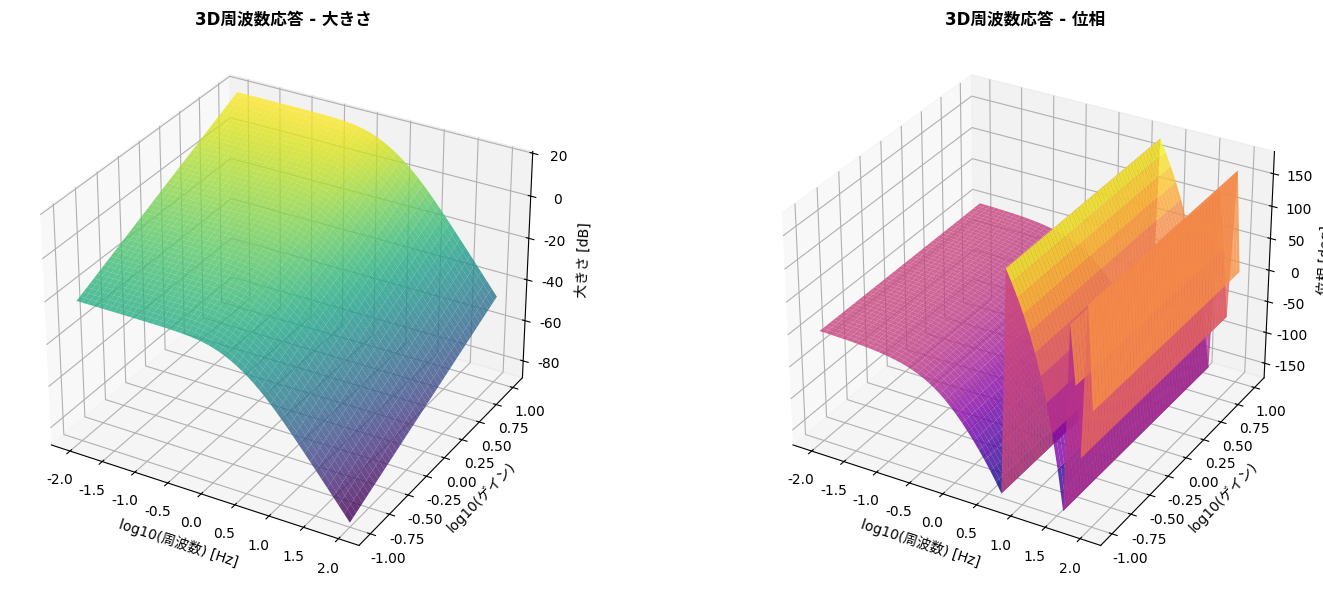
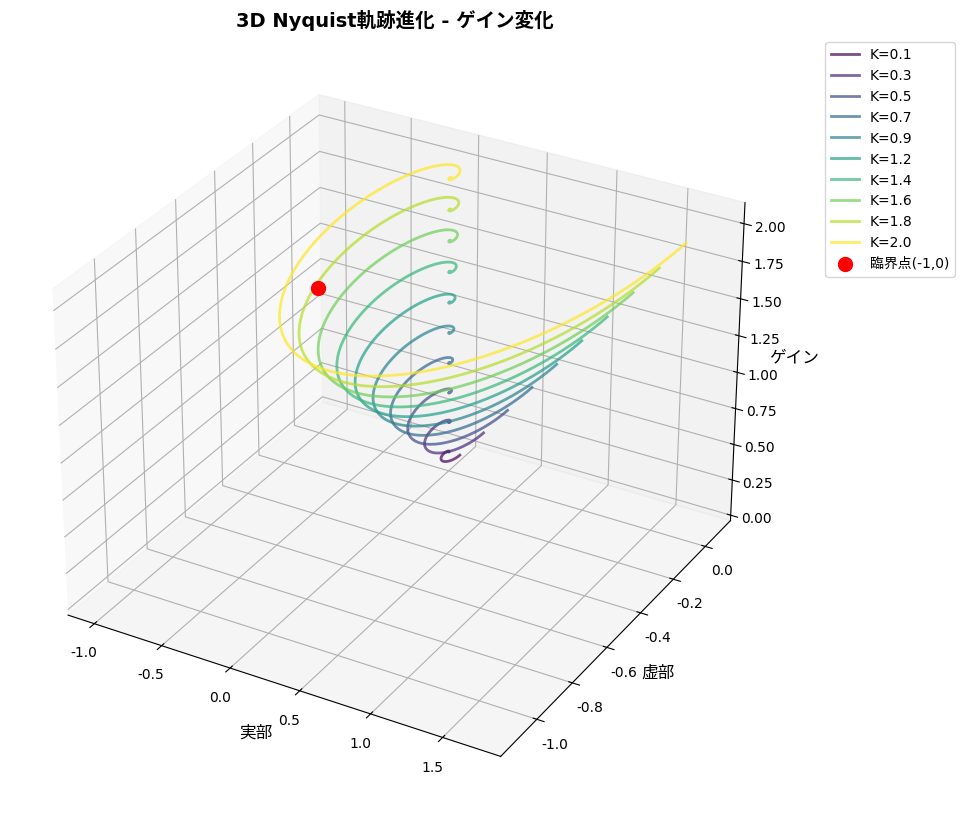
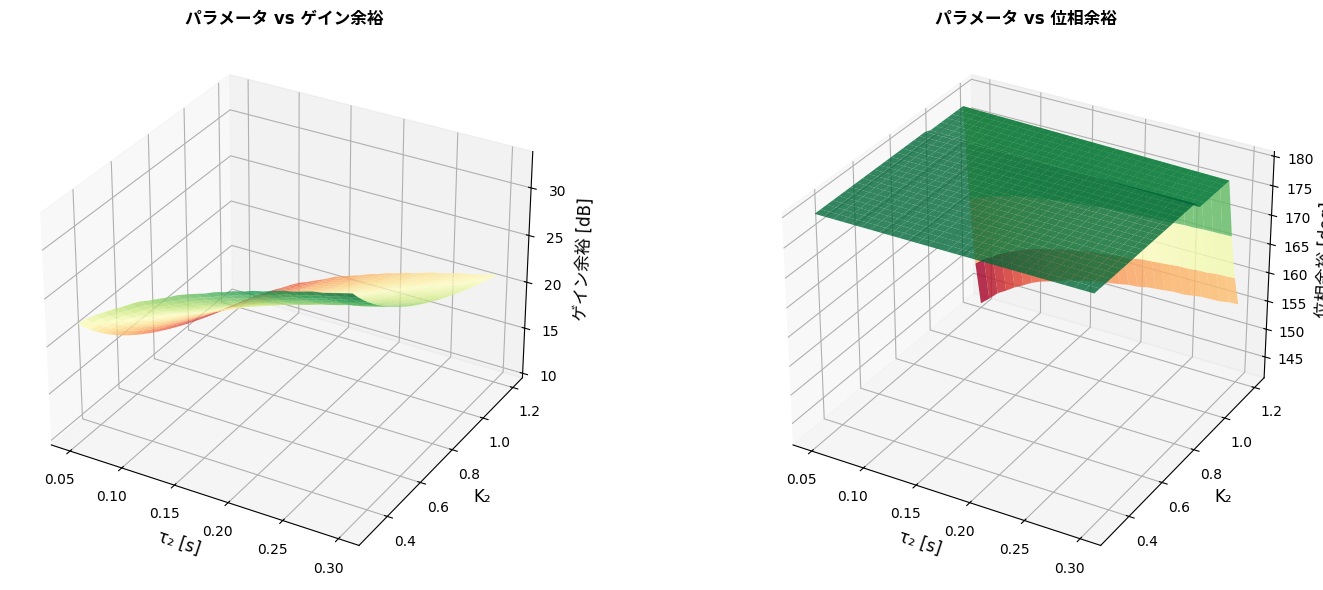
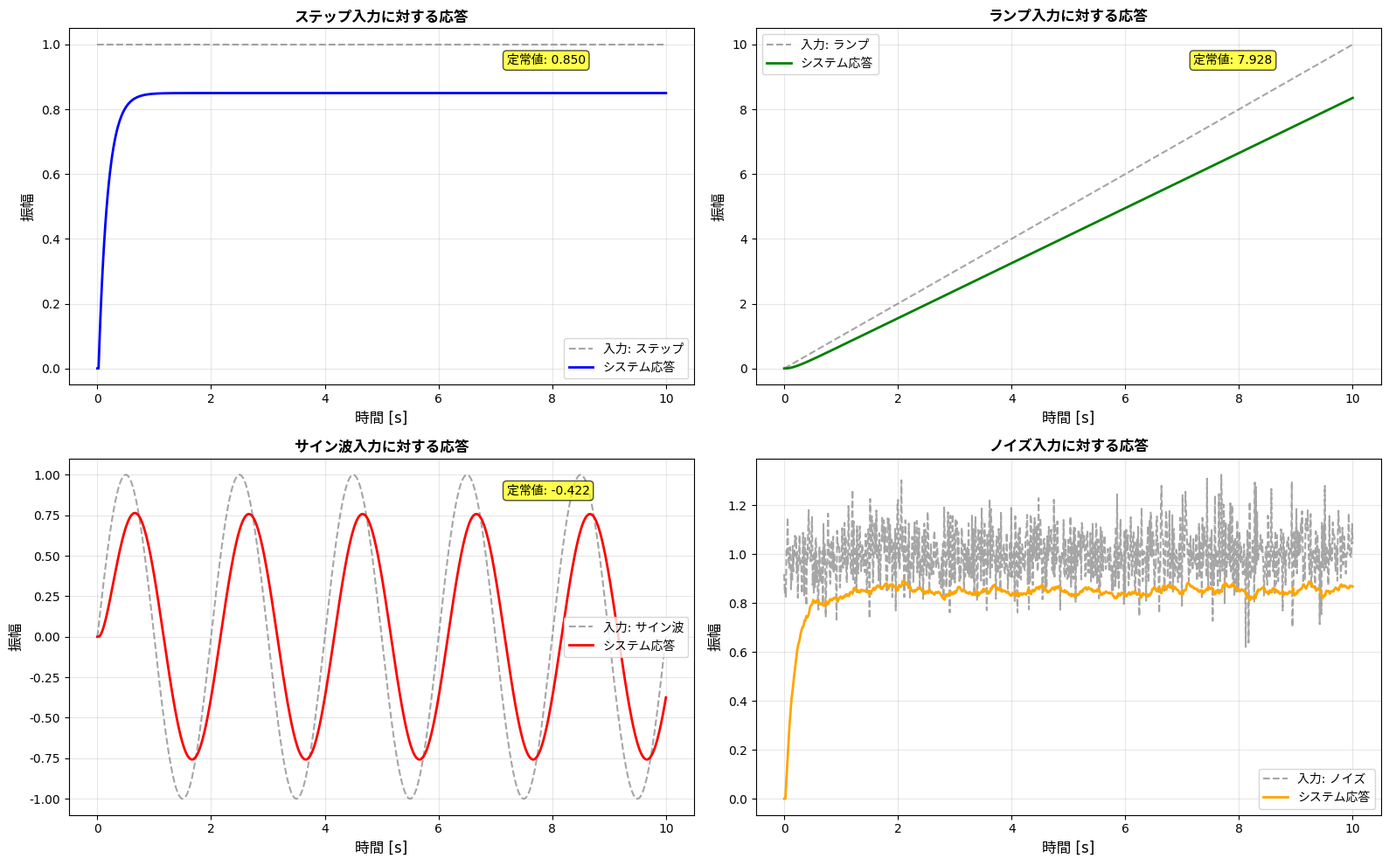
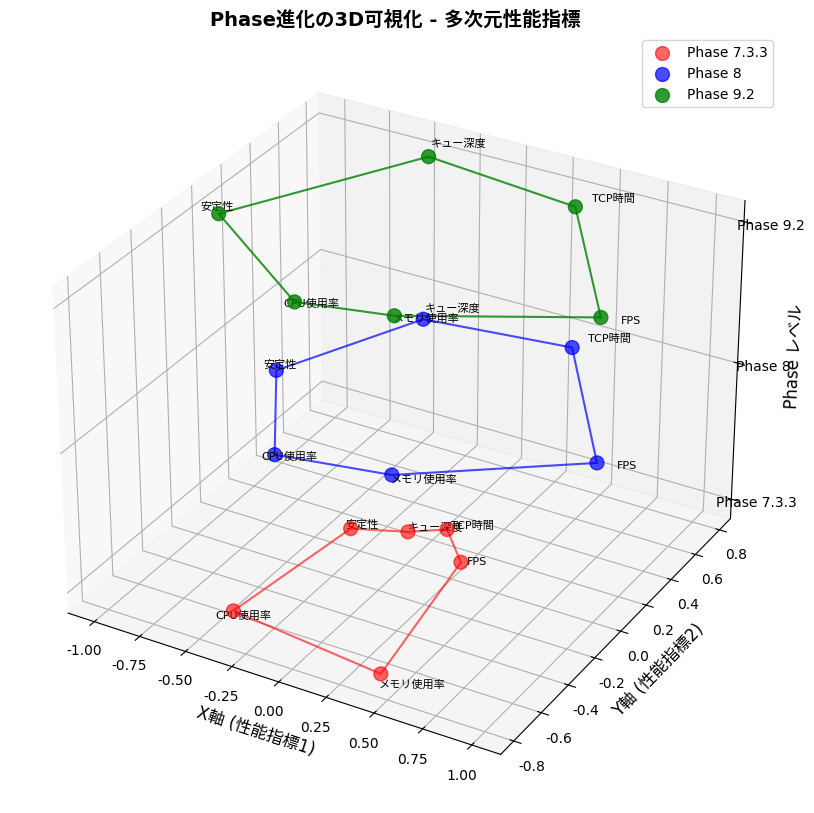
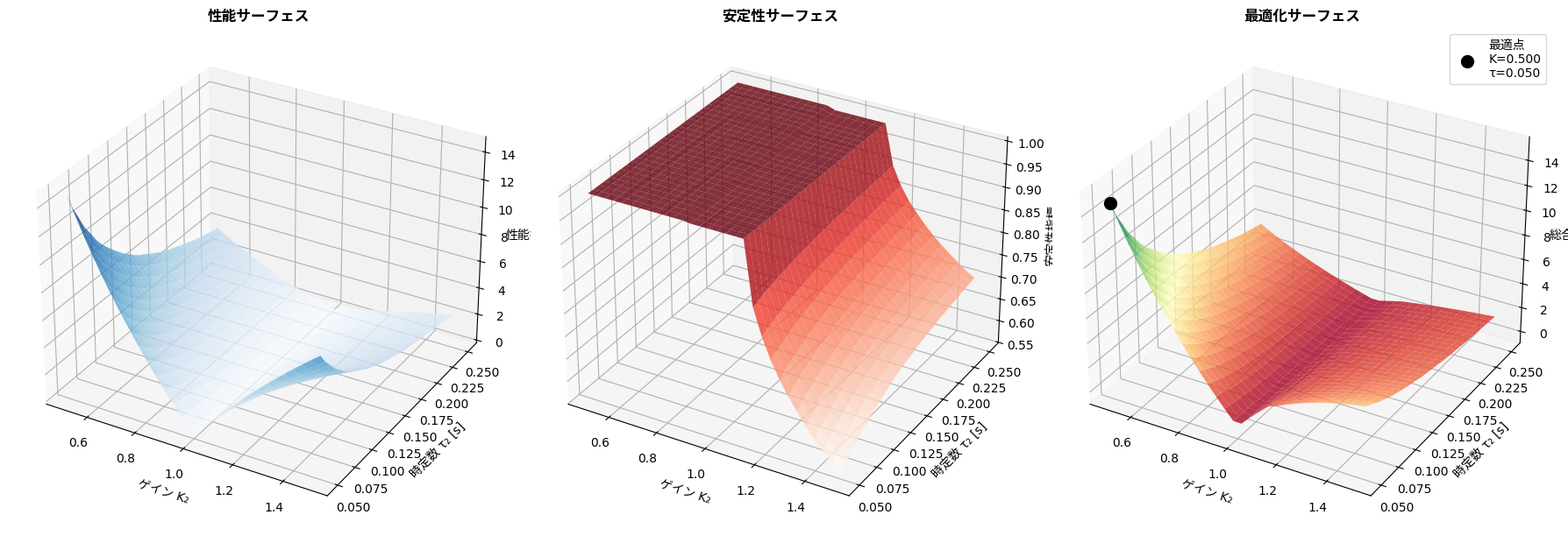

Write the Python code that produced these figures, in order.
#!/usr/bin/env python3
"""
matplotlib 3D制御工学可視化ツール
Advanced 3D Control Engineering Visualization with Matplotlib
"""

import numpy as np
import matplotlib.pyplot as plt
from mpl_toolkits.mplot3d import Axes3D
import matplotlib.patches as patches
from matplotlib.animation import FuncAnimation
import json
import os
import cmath

# 日本語フォント設定
plt.rcParams['font.family'] = ['DejaVu Sans', 'Hiragino Sans', 'Yu Gothic', 'Meiryo', 'Takao', 'IPAexGothic', 'IPAPGothic', 'VL PGothic', 'Noto Sans CJK JP']

class Advanced3DControlVisualization:
    """高度3D制御工学可視化クラス"""

    def __init__(self):
        """初期化"""
        # システムパラメータ
        self.K1 = 1.0      # キュー制御ゲイン
        self.tau1 = 0.033  # キュー制御時定数 [s]
        self.K2 = 0.85     # TCP制御ゲイン
        self.tau2 = 0.134  # TCP制御時定数 [s]
        self.theta = 0.025 # TCP通信遅延 [s]

    def transfer_function_G1(self, s):
        """キュー制御系伝達関数 G1(s)"""
        return self.K1 / (self.tau1 * s + 1)

    def transfer_function_G2(self, s):
        """TCP制御系伝達関数 G2(s)"""
        return self.K2 * cmath.exp(-self.theta * s) / (self.tau2 * s + 1)

    def open_loop_transfer_function(self, s):
        """開ループ伝達関数 L(s)"""
        return self.transfer_function_G1(s) * self.transfer_function_G2(s)

    def create_3d_frequency_surface(self):
        """3D周波数応答サーフェス"""
        # 周波数とゲインの範囲
        frequencies = np.logspace(-2, 2, 50)
        gains = np.logspace(-1, 1, 50)

        F, G = np.meshgrid(frequencies, gains)

        # 大きさと位相の3Dサーフェス計算
        magnitude_surface = np.zeros_like(F)
        phase_surface = np.zeros_like(F)

        for i in range(F.shape[0]):
            for j in range(F.shape[1]):
                omega = 2 * np.pi * F[i, j]
                s = 1j * omega

                try:
                    H = G[i, j] * self.open_loop_transfer_function(s)
                    magnitude_surface[i, j] = 20 * np.log10(abs(H) + 1e-12)
                    phase_surface[i, j] = np.angle(H) * 180 / np.pi
                except:
                    magnitude_surface[i, j] = -100
                    phase_surface[i, j] = -180

        # プロット作成
        fig = plt.figure(figsize=(16, 6))

        # 大きさサーフェス
        ax1 = fig.add_subplot(121, projection='3d')
        surf1 = ax1.plot_surface(np.log10(F), np.log10(G), magnitude_surface,
                                cmap='viridis', alpha=0.8)
        ax1.set_xlabel('log10(周波数) [Hz]', fontsize=10)
        ax1.set_ylabel('log10(ゲイン)', fontsize=10)
        ax1.set_zlabel('大きさ [dB]', fontsize=10)
        ax1.set_title('3D周波数応答 - 大きさ', fontsize=12, fontweight='bold')

        # 位相サーフェス
        ax2 = fig.add_subplot(122, projection='3d')
        surf2 = ax2.plot_surface(np.log10(F), np.log10(G), phase_surface,
                                cmap='plasma', alpha=0.8)
        ax2.set_xlabel('log10(周波数) [Hz]', fontsize=10)
        ax2.set_ylabel('log10(ゲイン)', fontsize=10)
        ax2.set_zlabel('位相 [deg]', fontsize=10)
        ax2.set_title('3D周波数応答 - 位相', fontsize=12, fontweight='bold')

        plt.tight_layout()
        return fig

    def create_3d_nyquist_evolution(self):
        """3DNyquist軌跡の進化"""
        # ゲイン範囲
        gains = np.linspace(0.1, 2.0, 10)
        frequencies = np.logspace(-2, 2, 200)

        fig = plt.figure(figsize=(12, 10))
        ax = fig.add_subplot(111, projection='3d')

        colors = plt.cm.viridis(np.linspace(0, 1, len(gains)))

        for i, gain in enumerate(gains):
            real_parts = []
            imag_parts = []

            for freq in frequencies:
                omega = 2 * np.pi * freq
                s = 1j * omega

                try:
                    H = gain * self.open_loop_transfer_function(s)
                    real_parts.append(H.real)
                    imag_parts.append(H.imag)
                except:
                    real_parts.append(0)
                    imag_parts.append(0)

            # ゲインレベルでの軌跡プロット
            z_level = np.full_like(real_parts, gain)
            ax.plot(real_parts, imag_parts, z_level,
                   color=colors[i], linewidth=2, alpha=0.7,
                   label=f'K={gain:.1f}')

        # 臨界点
        ax.scatter([-1], [0], [1], color='red', s=100,
                  label='臨界点(-1,0)')

        ax.set_xlabel('実部', fontsize=12)
        ax.set_ylabel('虚部', fontsize=12)
        ax.set_zlabel('ゲイン', fontsize=12)
        ax.set_title('3D Nyquist軌跡進化 - ゲイン変化', fontsize=14, fontweight='bold')
        ax.legend(bbox_to_anchor=(1.05, 1), loc='upper left')

        return fig

    def create_stability_margin_3d(self):
        """3D安定余裕解析"""
        # パラメータ範囲
        tau2_range = np.linspace(0.05, 0.3, 30)
        K2_range = np.linspace(0.3, 1.2, 30)

        T2, K2 = np.meshgrid(tau2_range, K2_range)

        # 各パラメータ組み合わせでの安定余裕計算
        gain_margin_surface = np.zeros_like(T2)
        phase_margin_surface = np.zeros_like(T2)

        for i in range(T2.shape[0]):
            for j in range(T2.shape[1]):
                # 一時的にパラメータ変更
                original_tau2 = self.tau2
                original_K2 = self.K2

                self.tau2 = T2[i, j]
                self.K2 = K2[i, j]

                try:
                    # 簡易的な余裕計算
                    frequencies = np.logspace(-2, 2, 1000)
                    omega = 2 * np.pi * frequencies
                    s_values = 1j * omega

                    H_values = []
                    for s in s_values:
                        try:
                            H = self.open_loop_transfer_function(s)
                            H_values.append(H)
                        except:
                            H_values.append(complex(0, 0))

                    H_values = np.array(H_values)
                    magnitudes = np.abs(H_values)
                    phases = np.angle(H_values) * 180 / np.pi

                    # ゲイン余裕計算（位相が-180度の点での逆数）
                    phase_180_idx = np.where(np.abs(phases + 180) < 5)[0]
                    if len(phase_180_idx) > 0:
                        gain_margin_surface[i, j] = -20 * np.log10(magnitudes[phase_180_idx[0]] + 1e-12)
                    else:
                        gain_margin_surface[i, j] = 40  # 十分大きな値

                    # 位相余裕計算（利得が0dBの点での位相）
                    gain_0db_idx = np.where(np.abs(20*np.log10(magnitudes + 1e-12)) < 1)[0]
                    if len(gain_0db_idx) > 0:
                        phase_margin_surface[i, j] = phases[gain_0db_idx[0]] + 180
                    else:
                        phase_margin_surface[i, j] = 180

                except:
                    gain_margin_surface[i, j] = 0
                    phase_margin_surface[i, j] = 0

                # パラメータ復元
                self.tau2 = original_tau2
                self.K2 = original_K2

        # プロット作成
        fig = plt.figure(figsize=(16, 6))

        # ゲイン余裕
        ax1 = fig.add_subplot(121, projection='3d')
        surf1 = ax1.plot_surface(T2, K2, gain_margin_surface,
                                cmap='RdYlGn', alpha=0.8)
        ax1.set_xlabel('τ₂ [s]', fontsize=12)
        ax1.set_ylabel('K₂', fontsize=12)
        ax1.set_zlabel('ゲイン余裕 [dB]', fontsize=12)
        ax1.set_title('パラメータ vs ゲイン余裕', fontsize=12, fontweight='bold')

        # 位相余裕
        ax2 = fig.add_subplot(122, projection='3d')
        surf2 = ax2.plot_surface(T2, K2, phase_margin_surface,
                                cmap='RdYlGn', alpha=0.8)
        ax2.set_xlabel('τ₂ [s]', fontsize=12)
        ax2.set_ylabel('K₂', fontsize=12)
        ax2.set_zlabel('位相余裕 [deg]', fontsize=12)
        ax2.set_title('パラメータ vs 位相余裕', fontsize=12, fontweight='bold')

        plt.tight_layout()
        return fig

    def create_time_series_analysis(self):
        """時系列動的解析"""
        # 時間軸
        t = np.linspace(0, 10, 1000)

        # 異なる入力信号での応答
        inputs = {
            'ステップ': np.ones_like(t),
            'ランプ': t,
            'サイン波': np.sin(2*np.pi*0.5*t),
            'ノイズ': np.random.normal(0, 0.1, len(t)) + 1
        }

        # 応答計算
        responses = {}
        for name, input_signal in inputs.items():
            response = np.zeros_like(t)

            # 簡易的な応答計算（畳み込み近似）
            dt = t[1] - t[0]
            tau_total = self.tau1 + self.tau2
            K_total = self.K1 * self.K2

            for i in range(1, len(t)):
                if t[i] > self.theta:
                    delay_idx = max(0, i - int(self.theta / dt))
                    delayed_input = input_signal[delay_idx]

                    # 1次遅れ応答の近似
                    response[i] = response[i-1] + dt * (K_total * delayed_input - response[i-1]) / tau_total
                else:
                    response[i] = 0

            responses[name] = response

        # プロット作成
        fig, axes = plt.subplots(2, 2, figsize=(16, 10))
        axes = axes.flatten()

        colors = ['blue', 'green', 'red', 'orange']

        for i, (name, response) in enumerate(responses.items()):
            ax = axes[i]

            # 入力と出力
            ax.plot(t, inputs[name], '--', color='gray', alpha=0.7,
                   label=f'入力: {name}')
            ax.plot(t, response, color=colors[i], linewidth=2,
                   label='システム応答')

            ax.set_xlabel('時間 [s]', fontsize=12)
            ax.set_ylabel('振幅', fontsize=12)
            ax.set_title(f'{name}入力に対する応答', fontsize=12, fontweight='bold')
            ax.grid(True, alpha=0.3)
            ax.legend()

            # 統計情報表示
            if name != 'ノイズ':
                steady_state = np.mean(response[-100:])
                ax.text(0.7, 0.9, f'定常値: {steady_state:.3f}',
                       transform=ax.transAxes, bbox=dict(boxstyle="round,pad=0.3",
                       facecolor="yellow", alpha=0.7))

        plt.tight_layout()
        return fig

    def create_phase_evolution_3d(self):
        """Phase進化の3D可視化"""
        # Phase データ
        phases = ['Phase 7.3.3', 'Phase 8', 'Phase 9.2']
        metrics = ['FPS', 'TCP時間', 'キュー深度', '安定性', 'CPU使用率', 'メモリ使用率']

        # 正規化されたデータ（0-1スケール）
        data = np.array([
            [0.3, 0.2, 0.1, 0.3, 0.8, 0.9],  # Phase 7.3.3（低性能）
            [1.0, 0.8, 0.7, 0.7, 0.6, 0.5],  # Phase 8（改善）
            [1.0, 0.8, 0.9, 1.0, 0.5, 0.4]   # Phase 9.2（最適）
        ])

        fig = plt.figure(figsize=(14, 10))
        ax = fig.add_subplot(111, projection='3d')

        # 各Phaseの3Dプロット
        colors = ['red', 'blue', 'green']
        alphas = [0.6, 0.7, 0.8]

        for i, (phase, color, alpha) in enumerate(zip(phases, colors, alphas)):
            # レーダーチャート風の3D表示
            angles = np.linspace(0, 2*np.pi, len(metrics), endpoint=False)

            # 円形配置での座標計算
            x = data[i] * np.cos(angles)
            y = data[i] * np.sin(angles)
            z = np.full_like(x, i)  # Phase別の高さ

            # 各点をプロット
            ax.scatter(x, y, z, s=100, c=color, alpha=alpha, label=phase)

            # メトリクス名をラベル表示
            for j, metric in enumerate(metrics):
                ax.text(x[j]*1.1, y[j]*1.1, z[j], metric, fontsize=8)

            # 線で結ぶ
            x_closed = np.append(x, x[0])
            y_closed = np.append(y, y[0])
            z_closed = np.append(z, z[0])
            ax.plot(x_closed, y_closed, z_closed, color=color, alpha=alpha)

        ax.set_xlabel('X軸 (性能指標1)', fontsize=12)
        ax.set_ylabel('Y軸 (性能指標2)', fontsize=12)
        ax.set_zlabel('Phase レベル', fontsize=12)
        ax.set_title('Phase進化の3D可視化 - 多次元性能指標', fontsize=14, fontweight='bold')
        ax.legend()

        # Z軸のラベル設定
        ax.set_zticks([0, 1, 2])
        ax.set_zticklabels(phases)

        return fig

    def create_control_surface_optimization(self):
        """制御最適化サーフェス"""
        # 最適化パラメータ
        K_range = np.linspace(0.5, 1.5, 30)
        tau_range = np.linspace(0.05, 0.25, 30)

        K, TAU = np.meshgrid(K_range, tau_range)

        # 目的関数計算（性能指標の組み合わせ）
        performance_surface = np.zeros_like(K)
        stability_surface = np.zeros_like(K)

        for i in range(K.shape[0]):
            for j in range(K.shape[1]):
                # 一時的パラメータ設定
                original_K2 = self.K2
                original_tau2 = self.tau2

                self.K2 = K[i, j]
                self.tau2 = TAU[i, j]

                try:
                    # 性能評価（応答速度と安定性のバランス）
                    # 帯域幅の計算
                    frequencies = np.logspace(-2, 2, 1000)
                    omega = 2 * np.pi * frequencies
                    s_values = 1j * omega

                    H_values = []
                    for s in s_values:
                        try:
                            H = self.open_loop_transfer_function(s)
                            H_values.append(H)
                        except:
                            H_values.append(complex(0, 0))

                    magnitudes = np.abs(H_values)

                    # 帯域幅（-3dB点）
                    magnitude_db = 20 * np.log10(magnitudes + 1e-12)
                    dc_gain = magnitude_db[0]
                    bandwidth_idx = np.where(magnitude_db <= dc_gain - 3)[0]

                    if len(bandwidth_idx) > 0:
                        bandwidth = frequencies[bandwidth_idx[0]]
                    else:
                        bandwidth = 0.1

                    # 性能指標（帯域幅×安定余裕）
                    performance_surface[i, j] = bandwidth * min(10, abs(dc_gain))

                    # 安定性指標（位相余裕ベース）
                    phases = np.angle(H_values) * 180 / np.pi
                    gain_0db_idx = np.where(np.abs(magnitude_db) < 1)[0]

                    if len(gain_0db_idx) > 0:
                        phase_margin = phases[gain_0db_idx[0]] + 180
                        stability_surface[i, j] = max(0, phase_margin) / 180
                    else:
                        stability_surface[i, j] = 1.0

                except:
                    performance_surface[i, j] = 0
                    stability_surface[i, j] = 0

                # パラメータ復元
                self.K2 = original_K2
                self.tau2 = original_tau2

        # 総合最適化サーフェス
        optimization_surface = performance_surface * stability_surface

        # プロット作成
        fig = plt.figure(figsize=(18, 6))

        # 性能サーフェス
        ax1 = fig.add_subplot(131, projection='3d')
        surf1 = ax1.plot_surface(K, TAU, performance_surface,
                                cmap='Blues', alpha=0.8)
        ax1.set_xlabel('ゲイン K₂', fontsize=10)
        ax1.set_ylabel('時定数 τ₂ [s]', fontsize=10)
        ax1.set_zlabel('性能指標', fontsize=10)
        ax1.set_title('性能サーフェス', fontsize=12, fontweight='bold')

        # 安定性サーフェス
        ax2 = fig.add_subplot(132, projection='3d')
        surf2 = ax2.plot_surface(K, TAU, stability_surface,
                                cmap='Reds', alpha=0.8)
        ax2.set_xlabel('ゲイン K₂', fontsize=10)
        ax2.set_ylabel('時定数 τ₂ [s]', fontsize=10)
        ax2.set_zlabel('安定性指標', fontsize=10)
        ax2.set_title('安定性サーフェス', fontsize=12, fontweight='bold')

        # 総合最適化サーフェス
        ax3 = fig.add_subplot(133, projection='3d')
        surf3 = ax3.plot_surface(K, TAU, optimization_surface,
                                cmap='RdYlGn', alpha=0.8)

        # 最適点の表示
        max_idx = np.unravel_index(np.argmax(optimization_surface), optimization_surface.shape)
        optimal_K = K[max_idx]
        optimal_tau = TAU[max_idx]
        optimal_value = optimization_surface[max_idx]

        ax3.scatter([optimal_K], [optimal_tau], [optimal_value],
                   color='black', s=100, label=f'最適点\nK={optimal_K:.3f}\nτ={optimal_tau:.3f}')

        ax3.set_xlabel('ゲイン K₂', fontsize=10)
        ax3.set_ylabel('時定数 τ₂ [s]', fontsize=10)
        ax3.set_zlabel('総合指標', fontsize=10)
        ax3.set_title('最適化サーフェス', fontsize=12, fontweight='bold')
        ax3.legend()

        plt.tight_layout()
        return fig, (optimal_K, optimal_tau, optimal_value)

    def save_all_3d_plots(self, output_dir=None):
        """全3Dプロット保存"""
        if output_dir is None:
            output_dir = "/home/ken/Spr_ws/GH_wk_test/docs/security_camera/06_evidence/diagrams/phase8_analysis"

        # 保存するプロット
        plots_to_save = [
            (self.create_3d_frequency_surface, 'matplotlib_3d_frequency_surface.png'),
            (self.create_3d_nyquist_evolution, 'matplotlib_3d_nyquist_evolution.png'),
            (self.create_stability_margin_3d, 'matplotlib_3d_stability_margin.png'),
            (self.create_time_series_analysis, 'matplotlib_time_series_analysis.png'),
            (self.create_phase_evolution_3d, 'matplotlib_phase_evolution_3d.png'),
            (self.create_control_surface_optimization, 'matplotlib_control_optimization_surface.png')
        ]

        saved_files = []
        optimization_results = None

        for plot_func, filename in plots_to_save:
            try:
                result = plot_func()
                if isinstance(result, tuple):
                    fig = result[0]
                    if len(result) > 1:  # 最適化結果
                        optimization_results = result[1:]
                else:
                    fig = result

                filepath = os.path.join(output_dir, filename)
                fig.savefig(filepath, dpi=300, bbox_inches='tight',
                           facecolor='white', edgecolor='none')
                plt.close(fig)
                saved_files.append(filepath)
                print(f"✅ 保存完了: {filename}")

            except Exception as e:
                print(f"❌ {filename} 保存エラー: {e}")

        return saved_files, optimization_results

def main():
    """メイン実行"""
    print("🎨 matplotlib高度3D制御工学可視化ツール")
    print("=" * 60)

    try:
        # 3D可視化オブジェクト作成
        viz = Advanced3DControlVisualization()

        # 全3Dプロット作成・保存
        print("\n📊 3D制御工学グラフ生成中...")
        saved_files, optimization_results = viz.save_all_3d_plots()

        print(f"\n✅ matplotlib 3D可視化完了!")
        print(f"📁 生成ファイル数: {len(saved_files)}")

        # 最適化結果表示
        if optimization_results:
            optimal_K, optimal_tau, optimal_value = optimization_results
            print(f"\n🎯 最適化結果:")
            print(f"  最適ゲイン K₂: {optimal_K:.4f}")
            print(f"  最適時定数 τ₂: {optimal_tau:.4f} [s]")
            print(f"  最適化指標値: {optimal_value:.4f}")

        # 生成ファイル一覧表示
        print("\n📋 生成された3Dグラフファイル:")
        for i, filepath in enumerate(saved_files, 1):
            filename = os.path.basename(filepath)
            print(f"  {i}. {filename}")

        # サマリー情報保存
        summary_data = {
            "visualization_tool": "matplotlib_3d_advanced",
            "generated_files": len(saved_files),
            "file_list": [os.path.basename(f) for f in saved_files],
            "optimization_results": {
                "optimal_K2": float(optimization_results[0]) if optimization_results else None,
                "optimal_tau2": float(optimization_results[1]) if optimization_results else None,
                "optimal_value": float(optimization_results[2]) if optimization_results else None
            },
            "analysis_types": [
                "3D周波数サーフェス",
                "3D Nyquist進化",
                "3D安定余裕解析",
                "時系列動的解析",
                "Phase進化3D",
                "制御最適化サーフェス"
            ]
        }

        output_dir = "/home/ken/Spr_ws/GH_wk_test/docs/security_camera/06_evidence/diagrams/phase8_analysis"
        summary_file = os.path.join(output_dir, "matplotlib_3d_visualization_summary.json")
        with open(summary_file, 'w', encoding='utf-8') as f:
            json.dump(summary_data, f, ensure_ascii=False, indent=2)

        print(f"\n💾 3Dサマリー保存: matplotlib_3d_visualization_summary.json")

    except Exception as e:
        print(f"❌ エラー発生: {e}")

if __name__ == "__main__":
    main()
